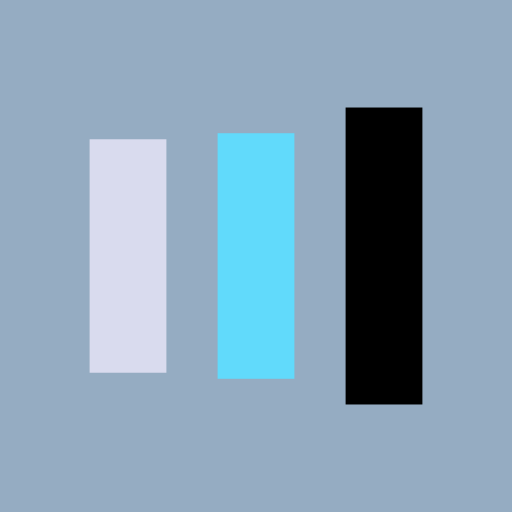
t = 0.00 s
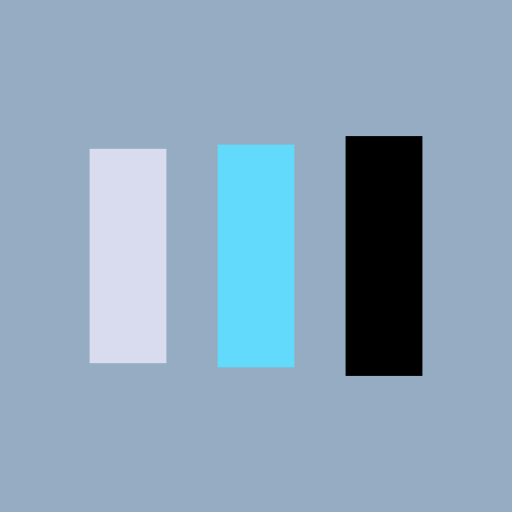
t = 0.13 s
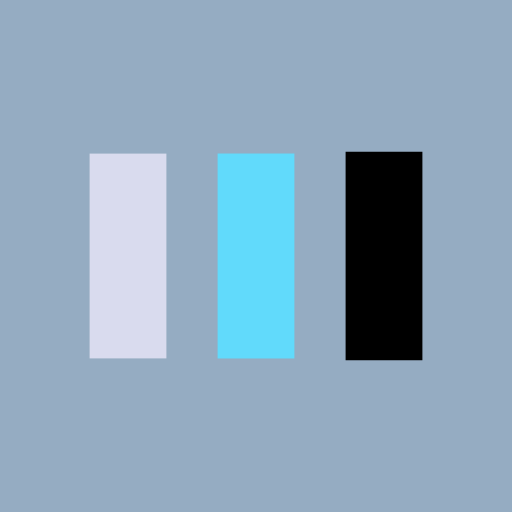
t = 0.38 s
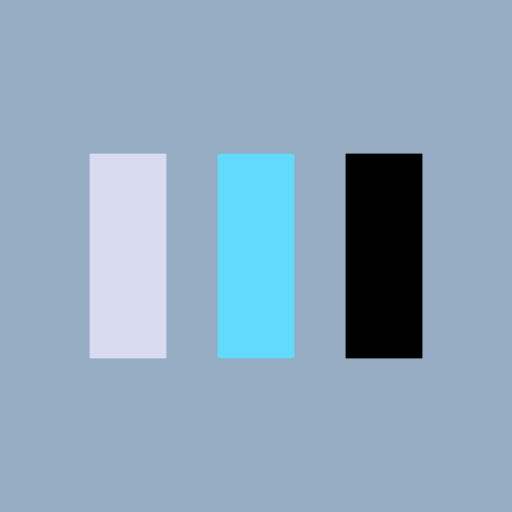
t = 0.50 s
t = 0.63 s: frame unchanged from t = 0.50 s, image omitted
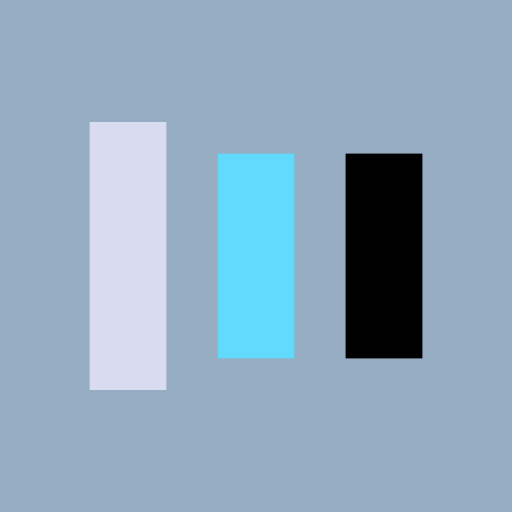
t = 0.88 s

The animated SVG that drew these frames (rendered in a browser with its animation timeline set to each time). Animation: 6 SMIL elements (animate=6); one cycle of 1.00 s, repeats indefinitely.

<?xml version="1.0" encoding="utf-8"?>
<svg xmlns="http://www.w3.org/2000/svg" xmlns:xlink="http://www.w3.org/1999/xlink" style="margin: auto; background: rgb(149, 172, 194); display: block; shape-rendering: auto;" width="100px" height="100px" viewBox="0 0 100 100" preserveAspectRatio="xMidYMid">
<rect x="17.5" y="30" width="15" height="40" fill="#d9dbee">
  <animate attributeName="y" repeatCount="indefinite" dur="1s" calcMode="spline" keyTimes="0;0.5;1" values="18;30;30" keySplines="0 0.5 0.5 1;0 0.5 0.5 1" begin="-0.2s"></animate>
  <animate attributeName="height" repeatCount="indefinite" dur="1s" calcMode="spline" keyTimes="0;0.5;1" values="64;40;40" keySplines="0 0.5 0.5 1;0 0.5 0.5 1" begin="-0.2s"></animate>
</rect>
<rect x="42.5" y="30" width="15" height="40" fill="#61dafb">
  <animate attributeName="y" repeatCount="indefinite" dur="1s" calcMode="spline" keyTimes="0;0.5;1" values="20.999999999999996;30;30" keySplines="0 0.5 0.5 1;0 0.5 0.5 1" begin="-0.1s"></animate>
  <animate attributeName="height" repeatCount="indefinite" dur="1s" calcMode="spline" keyTimes="0;0.5;1" values="58.00000000000001;40;40" keySplines="0 0.5 0.5 1;0 0.5 0.5 1" begin="-0.1s"></animate>
</rect>
<rect x="67.5" y="30" width="15" height="40" fill="#000000">
  <animate attributeName="y" repeatCount="indefinite" dur="1s" calcMode="spline" keyTimes="0;0.5;1" values="20.999999999999996;30;30" keySplines="0 0.5 0.5 1;0 0.5 0.5 1"></animate>
  <animate attributeName="height" repeatCount="indefinite" dur="1s" calcMode="spline" keyTimes="0;0.5;1" values="58.00000000000001;40;40" keySplines="0 0.5 0.5 1;0 0.5 0.5 1"></animate>
</rect>
<!-- [ldio] generated by https://loading.io/ --></svg>